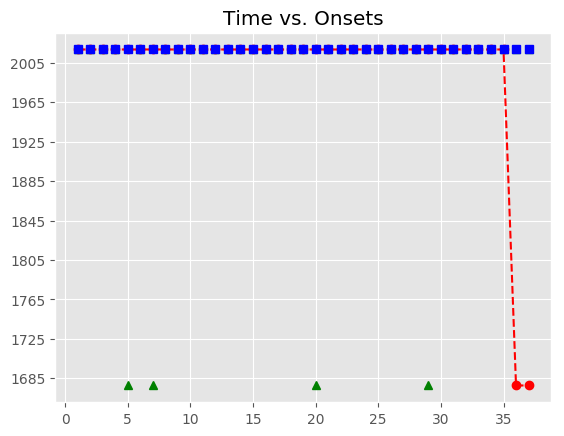

Source data for this figure (header and first rows):
, Asynchrony, Tap Onset, Test, True Onset, User ID, IOI, Max, Min, Sanitized Tap Onset, Sanitized Asynchrony, Sanitized Mean Asynchrony, Sanitized Std Dev Asynchrony, Mean Asynchrony, Std Dev Asynchrony, Missed Taps, Phase Correction Response
1, 97.59, 2018-07-21 23:05:47.506920, H2b3, 2018-07-21 23:05:47.409331, 119, 431.7, 2018-07-21 23:05:47.625189, 2018-07-21 23:05:47.185418, 2018-07-21 23:05:47.506920, 97.59, -42.01, 104.3, 725.5, 309.3, 4, -67.41
2, 30.18, 2018-07-21 23:05:47.871225, H2b3, 2018-07-21 23:05:47.841048, 119, 416, 2018-07-21 23:05:48.049026, 2018-07-21 23:05:47.625189, 2018-07-21 23:05:47.871225, 30.18, -42.01, 104.3, 725.5, 309.3, 4, -10.74
3, 19.43, 2018-07-21 23:05:48.276439, H2b3, 2018-07-21 23:05:48.257004, 119, 415.8, 2018-07-21 23:05:48.464895, 2018-07-21 23:05:48.049026, 2018-07-21 23:05:48.276439, 19.43, -42.01, 104.3, 725.5, 309.3, 4, 83.91
4, 103.3, 2018-07-21 23:05:48.776135, H2b3, 2018-07-21 23:05:48.672786, 119, 399.6, 2018-07-21 23:05:48.872605, 2018-07-21 23:05:48.464895, 2018-07-21 23:05:48.776135, 103.3, -42.01, 104.3, 725.5, 309.3, 4, 
5, 383.2, 2018-07-21 23:05:49.455673, H2b3, 2018-07-21 23:05:49.072423, 119, 383.8, 2018-07-21 23:05:49.264326, 2018-07-21 23:05:48.872605, , , -42.01, 104.3, 725.5, 309.3, 4, 
6, 777.3, 2018-07-21 23:05:50.233543, H2b3, 2018-07-21 23:05:49.456228, 119, 400, 2018-07-21 23:05:49.656238, 2018-07-21 23:05:49.264326, 2018-07-21 23:05:49.455673, -0.555, -42.01, 104.3, 725.5, 309.3, 4, 
7, 692.6, 2018-07-21 23:05:50.548821, H2b3, 2018-07-21 23:05:49.856248, 119, 367.7, 2018-07-21 23:05:50.040075, 2018-07-21 23:05:49.656238, , , -42.01, 104.3, 725.5, 309.3, 4, 
8, 709.6, 2018-07-21 23:05:50.933533, H2b3, 2018-07-21 23:05:50.223903, 119, 383.7, 2018-07-21 23:05:50.415777, 2018-07-21 23:05:50.040075, 2018-07-21 23:05:50.233543, 9.64, -42.01, 104.3, 725.5, 309.3, 4, -68.47
9, 731.4, 2018-07-21 23:05:51.339044, H2b3, 2018-07-21 23:05:50.607651, 119, 367.8, 2018-07-21 23:05:50.791570, 2018-07-21 23:05:50.415777, 2018-07-21 23:05:50.548821, -58.83, -42.01, 104.3, 725.5, 309.3, 4, 16.87
10, 728, 2018-07-21 23:05:51.703506, H2b3, 2018-07-21 23:05:50.975489, 119, 367.7, 2018-07-21 23:05:51.159351, 2018-07-21 23:05:50.791570, 2018-07-21 23:05:50.933533, -41.96, -42.01, 104.3, 725.5, 309.3, 4, 37.79
11, 745, 2018-07-21 23:05:52.088228, H2b3, 2018-07-21 23:05:51.343212, 119, 367.9, 2018-07-21 23:05:51.527150, 2018-07-21 23:05:51.159351, 2018-07-21 23:05:51.339044, -4.168, -42.01, 104.3, 725.5, 309.3, 4, -3.413
12, 745.8, 2018-07-21 23:05:52.456857, H2b3, 2018-07-21 23:05:51.711087, 119, 384, 2018-07-21 23:05:51.903098, 2018-07-21 23:05:51.527150, 2018-07-21 23:05:51.703506, -7.581, -42.01, 104.3, 725.5, 309.3, 4, 0.701
13, 701.5, 2018-07-21 23:05:52.796653, H2b3, 2018-07-21 23:05:52.095108, 119, 383.6, 2018-07-21 23:05:52.286922, 2018-07-21 23:05:51.903098, 2018-07-21 23:05:52.088228, -6.88, -42.01, 104.3, 725.5, 309.3, 4, -15
14, 665.9, 2018-07-21 23:05:53.144649, H2b3, 2018-07-21 23:05:52.478735, 119, 399.8, 2018-07-21 23:05:52.678649, 2018-07-21 23:05:52.286922, 2018-07-21 23:05:52.456857, -21.88, -42.01, 104.3, 725.5, 309.3, 4, -60.03
15, 609.7, 2018-07-21 23:05:53.488227, H2b3, 2018-07-21 23:05:52.878563, 119, 399.7, 2018-07-21 23:05:53.078399, 2018-07-21 23:05:52.678649, 2018-07-21 23:05:52.796653, -81.91, -42.01, 104.3, 725.5, 309.3, 4, -51.68
16, 623.8, 2018-07-21 23:05:53.901992, H2b3, 2018-07-21 23:05:53.278235, 119, 416, 2018-07-21 23:05:53.486244, 2018-07-21 23:05:53.078399, 2018-07-21 23:05:53.144649, -133.6, -42.01, 104.3, 725.5, 309.3, 4, -72.44
17, 604.8, 2018-07-21 23:05:54.299101, H2b3, 2018-07-21 23:05:53.694253, 119, 415.6, 2018-07-21 23:05:53.902075, 2018-07-21 23:05:53.486244, 2018-07-21 23:05:53.488227, -206, -42.01, 104.3, 725.5, 309.3, 4, 395.2
18, 635.4, 2018-07-21 23:05:54.745343, H2b3, 2018-07-21 23:05:54.109897, 119, 431.7, 2018-07-21 23:05:54.325767, 2018-07-21 23:05:53.902075, 2018-07-21 23:05:54.299101, 189.2, -42.01, 104.3, 725.5, 309.3, 4, 14.5
19, 686.7, 2018-07-21 23:05:55.228328, H2b3, 2018-07-21 23:05:54.541638, 119, 447.7, 2018-07-21 23:05:54.765483, 2018-07-21 23:05:54.325767, 2018-07-21 23:05:54.745343, 203.7, -42.01, 104.3, 725.5, 309.3, 4, 
20, 767.4, 2018-07-21 23:05:55.756734, H2b3, 2018-07-21 23:05:54.989329, 119, 431.9, 2018-07-21 23:05:55.205295, 2018-07-21 23:05:54.765483, , , -42.01, 104.3, 725.5, 309.3, 4, 
21, 769.5, 2018-07-21 23:05:56.190740, H2b3, 2018-07-21 23:05:55.421262, 119, 431.9, 2018-07-21 23:05:55.637209, 2018-07-21 23:05:55.205295, 2018-07-21 23:05:55.228328, -192.9, -42.01, 104.3, 725.5, 309.3, 4, 96.51
22, 710, 2018-07-21 23:05:56.563129, H2b3, 2018-07-21 23:05:55.853157, 119, 415.7, 2018-07-21 23:05:56.061014, 2018-07-21 23:05:55.637209, 2018-07-21 23:05:55.756734, -96.42, -42.01, 104.3, 725.5, 309.3, 4, 18.29
23, 679, 2018-07-21 23:05:56.947902, H2b3, 2018-07-21 23:05:56.268871, 119, 415.7, 2018-07-21 23:05:56.476724, 2018-07-21 23:05:56.061014, 2018-07-21 23:05:56.190740, -78.13, -42.01, 104.3, 725.5, 309.3, 4, -43.32
24, 664.8, 2018-07-21 23:05:57.349388, H2b3, 2018-07-21 23:05:56.684578, 119, 399.8, 2018-07-21 23:05:56.884493, 2018-07-21 23:05:56.476724, 2018-07-21 23:05:56.563129, -121.4, -42.01, 104.3, 725.5, 309.3, 4, -15.06
25, 731.7, 2018-07-21 23:05:57.816111, H2b3, 2018-07-21 23:05:57.084408, 119, 399.9, 2018-07-21 23:05:57.284359, 2018-07-21 23:05:56.884493, 2018-07-21 23:05:56.947902, -136.5, -42.01, 104.3, 725.5, 309.3, 4, 1.584
26, 933.7, 2018-07-21 23:05:58.417992, H2b3, 2018-07-21 23:05:57.484310, 119, 383.7, 2018-07-21 23:05:57.676150, 2018-07-21 23:05:57.284359, 2018-07-21 23:05:57.349388, -134.9, -42.01, 104.3, 725.5, 309.3, 4, 83.04
27, 1029, 2018-07-21 23:05:58.896958, H2b3, 2018-07-21 23:05:57.867991, 119, 383.8, 2018-07-21 23:05:58.059902, 2018-07-21 23:05:57.676150, 2018-07-21 23:05:57.816111, -51.88, -42.01, 104.3, 725.5, 309.3, 4, 218.1
28, 1071, 2018-07-21 23:05:59.322835, H2b3, 2018-07-21 23:05:58.251812, 119, 367.8, 2018-07-21 23:05:58.435718, 2018-07-21 23:05:58.059902, 2018-07-21 23:05:58.417992, 166.2, -42.01, 104.3, 725.5, 309.3, 4, 
29, 1043, 2018-07-21 23:05:59.662318, H2b3, 2018-07-21 23:05:58.619624, 119, 368, 2018-07-21 23:05:58.803645, 2018-07-21 23:05:58.435718, , , -42.01, 104.3, 725.5, 309.3, 4, 
30, 1060, 2018-07-21 23:06:00.047377, H2b3, 2018-07-21 23:05:58.987666, 119, 383.6, 2018-07-21 23:05:59.179464, 2018-07-21 23:05:58.803645, 2018-07-21 23:05:58.896958, -90.71, -42.01, 104.3, 725.5, 309.3, 4, 42.28
31, 1065, 2018-07-21 23:06:00.436046, H2b3, 2018-07-21 23:05:59.371263, 119, 383.8, 2018-07-21 23:05:59.563184, 2018-07-21 23:05:59.179464, 2018-07-21 23:05:59.322835, -48.43, -42.01, 104.3, 725.5, 309.3, 4, -44.36
32, 1062, 2018-07-21 23:06:00.816987, H2b3, 2018-07-21 23:05:59.755105, 119, 399.7, 2018-07-21 23:05:59.954941, 2018-07-21 23:05:59.563184, 2018-07-21 23:05:59.662318, -92.79, -42.01, 104.3, 725.5, 309.3, 4, -14.61
33, 1076, 2018-07-21 23:06:01.230527, H2b3, 2018-07-21 23:06:00.154777, 119, 399.9, 2018-07-21 23:06:00.354736, 2018-07-21 23:05:59.954941, 2018-07-21 23:06:00.047377, -107.4, -42.01, 104.3, 725.5, 309.3, 4, -11.25
34, 1217, 2018-07-21 23:06:01.771230, H2b3, 2018-07-21 23:06:00.554696, 119, 415.8, 2018-07-21 23:06:00.762576, 2018-07-21 23:06:00.354736, 2018-07-21 23:06:00.436046, -118.7, -42.01, 104.3, 725.5, 309.3, 4, -34.82
35, 1222, 2018-07-21 23:06:02.192744, H2b3, 2018-07-21 23:06:00.970455, 119, 431.9, 2018-07-21 23:06:01.186399, 2018-07-21 23:06:00.762576, 2018-07-21 23:06:00.816987, -153.5, -42.01, 104.3, 725.5, 309.3, 4, -18.35
36, , , H2b3, 2018-07-21 23:06:01.402342, 119, 415.6, 2018-07-21 23:06:01.610166, 2018-07-21 23:06:01.186399, 2018-07-21 23:06:01.230527, -171.8, -42.01, 104.3, 725.5, 309.3, 4, 125.1
37, , , H2b3, 2018-07-21 23:06:01.817990, 119, 447.8, 2018-07-21 23:06:02.041882, 2018-07-21 23:06:01.610166, 2018-07-21 23:06:01.771230, -46.76, -42.01, 104.3, 725.5, 309.3, 4, 
